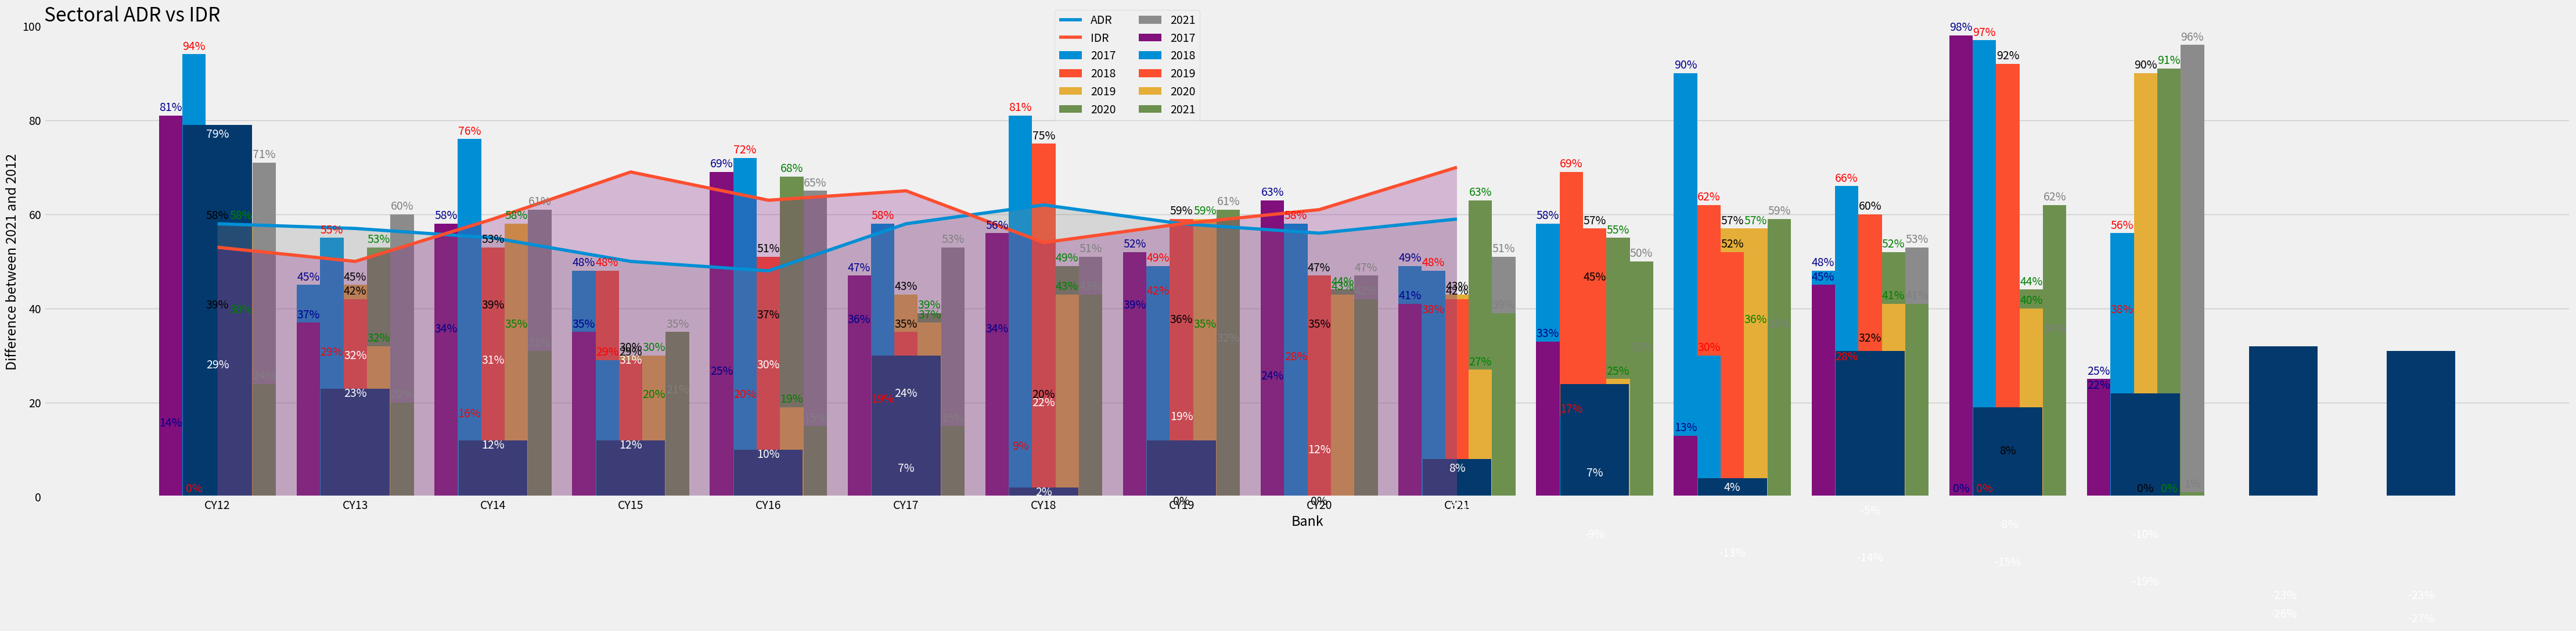

The script that saved this image:
#!/usr/bin/env python
# coding: utf-8

# # Visualizing Data of Banks

# In[1]:


# importing Liabraries
import numpy as np
import pandas as pd
import matplotlib.pyplot as plt


# In[2]:


# Styling for Graphs
plt.style.use("fivethirtyeight")


# # Investment in PIB's as a Proportion of their own invsetment portfolio

# In[8]:


# Different Bank Data
dic = {
    "bop": [14, 0, 58, 38, 71],
    "hbl": [45, 29, 45, 53, 60],
    "mcb": [34, 16, 39, 35, 61],
    "ubl": [48, 48, 30, 20, 21],
    "bahl": [25, 20, 37, 68, 65],
    "bafl": [36, 19, 43, 39, 53],
    "abl": [34, 9, 20, 49, 51],
    "hmb": [39, 42, 36, 35, 32],
    "nbp": [24, 28, 35, 44, 47],
    "akbl": [49, 38, 43, 63, 51],
    "bok": [58, 69, 45, 55, 30],
    "jsbl": [90, 62, 57, 36, 35],
    "snbl": [48, 28, 32, 52, 53],
    "scbl": [0, 0, 8, 44, 34],
    "sbl": [22, 38, 90, 91, 96],
}

# Converting Dictionary Data into Pandas DataFrame
data = pd.DataFrame(dic)

# X-axis data for bar plot, which is just counting of total number of banks we have.
x = np.arange(len(data.columns))

# setting the width of the bar plot
width = 0.17

# Defining Size of Diagrams
plt.rcParams["figure.figsize"] = (50, 10)

#Bar Plot for Year 2017
plt.bar(x - (width * 2), data.iloc[0,:], width=width, label="2017")
#This is the representation of percetagne above each bar plot.
for i in range(len(x)):
    plt.text(i - (width * 2), data.iloc[0,i]+1, str(data.iloc[0, i]) + "%", ha="center", va="baseline",
            color="darkblue")

#Bar Plot for Year 2018
plt.bar(x - width, data.iloc[1,:], width=width, label="2018")
#This is the representation of percetagne above each bar plot.
for i in range(len(x)):
    plt.text(i - width, data.iloc[1,i]+1, str(data.iloc[1, i]) + "%", ha="center", va="baseline", 
            color="red")

#Bar Plot for Year 2019
plt.bar(x, data.iloc[2, :], width=width, label="2019")
#This is the representation of percetagne above each bar plot.
for i in range(len(x)):
    plt.text(i, data.iloc[2,i]+1, str(data.iloc[2, i]) + "%", ha="center", va="baseline")

#Bar Plot for Year 2020
plt.bar(x + width, data.iloc[3, :], width=width, label="2020")
#This is the representation of percetagne above each bar plot.
for i in range(len(x)):
    plt.text(i + width, data.iloc[3, i]+1, str(data.iloc[3,i]) + "%", ha="center", va="baseline", 
             color="green")

#Bar Plot for Year 2021
plt.bar(x + (width * 2), data.iloc[4, :], width=width, label="2021")
for i in range(len(x)):
    plt.text(i + (width * 2), data.iloc[4,i]+1, str(data.iloc[4,i])+"%", ha="center", va="baseline",
            color="grey")

plt.legend(loc=(0.4, 0.9), ncol=5)
# Title, and x-axis labels
plt.title("Investment in PIB's as a Proportion of their own investment portfolio", loc="left")
plt.xlabel("Bank")
# Replacing x Values(that are just numbers) to Bank Names
plt.xticks(x, data.columns.str.upper())
plt.savefig("Investment_In_PIB's.png")
plt.show()


# ===================================================================================================================

# # Investment in t-bills as a Proportion of their own investment portfolio

# In[4]:


# Different Bank Data
dic1 = {
    "bop": [81, 94, 39, 58, 24],
    "hbl": [37, 55, 42, 32, 20],
    "mcb": [58, 76, 53, 58, 31],
    "ubl": [35, 29, 29, 30, 35],
    "bahl": [69, 72, 51, 19, 15],
    "bafl": [47, 58, 35, 37, 15],
    "abl": [56, 81, 75, 43, 43],
    "hmb": [52, 49, 59, 59, 61],
    "nbp": [63, 58, 47, 43, 42],
    "akbl": [41, 48, 42, 27, 39],
    "bok": [33, 17, 57, 25, 50],
    "jsbl": [13, 30, 52, 57, 59],
    "snbl": [45, 66, 60, 41, 41],
    "scbl": [98, 97, 92, 40, 62],
    "sbl": [25, 56, 0, 0, 1],
}
dic1

# Converting Dictionary Data into Pandas DataFrame
data1 = pd.DataFrame(dic1)

# X-axis data for bar plot, which is just counting of total number of banks we have.
x1 = np.arange(len(data1.columns))
x1

# setting the width of the bar plot
width = 0.17

# Defining Size of Diagrams
plt.rcParams["figure.figsize"] = (50, 10)

#Bar Plot for Year 2017
plt.bar(x1 - (width * 2), data1.iloc[0,:], width=width, label="2017")
#This is the representation of percetagne above each bar plot.
for i in range(len(x)):
    plt.text(i - (width * 2), data1.iloc[0,i]+1, str(data1.iloc[0, i]) + "%", ha="center", va="baseline",
            color="darkblue")

#Bar Plot for Year 2018
plt.bar(x1 - width, data1.iloc[1,:], width=width, label="2018")
#This is the representation of percetagne above each bar plot.
for i in range(len(x)):
    plt.text(i - width, data1.iloc[1,i]+1, str(data1.iloc[1, i]) + "%", ha="center", va="baseline", 
            color="red")

#Bar Plot for Year 2019
plt.bar(x1, data1.iloc[2, :], width=width, label="2019")
#This is the representation of percetagne above each bar plot.
for i in range(len(x)):
    plt.text(i, data1.iloc[2,i]+1, str(data1.iloc[2, i]) + "%", ha="center", va="baseline")

#Bar Plot for Year 2020
plt.bar(x1 + width, data1.iloc[3, :], width=width, label="2020")
#This is the representation of percetagne above each bar plot.
for i in range(len(x)):
    plt.text(i + width, data1.iloc[3, i]+1, str(data1.iloc[3,i]) + "%", ha="center", va="baseline", 
             color="green")

#Bar Plot for Year 2021
plt.bar(x1 + (width * 2), data1.iloc[4, :], width=width, label="2021")
for i in range(len(x)):
    plt.text(i + (width * 2), data1.iloc[4,i]+1, str(data1.iloc[4,i])+"%", ha="center", va="baseline",
            color="grey")

plt.legend(loc=(0.4, 0.9), ncol=5)
# Title, and x-axis labels
plt.title("Investment in t-bills as a Proportion of their own investment portfolio", loc="left")
plt.xlabel("Bank")
# Replacing x Values(that are just numbers) to Bank Names
plt.xticks(x, data.columns.str.upper())
plt.savefig("Investment_In_tbills.png")
plt.show()


# ==============================================================================================================

# # Advances to Deposits Ratio Visualization 

# In[5]:


#Bank Data
banks = ["sbl", "jsbl", "bahl", "mebl", "bok", "bafl", "hbl", "hmb", "mcb", "akbl", "abl", "bop", "ubl", "fabl",
        "scbpl", "snbl", "nbp"]
bank = [i.upper() for i in banks]

diff_bet_2021_and_2012 = [29, 23, 12, 12, 10, 7, 2, 0, 0, -3, -9, -13, -14, -15, -19, -26, -27]

# Defining Size of Diagrams
plt.rcParams["figure.figsize"] = (20, 10)

width1 = 0.5

# Bar Plot for Differnt Banks
plt.bar(bank, diff_bet_2021_and_2012, color="#04396D", width=width1)
for i in range(len(banks) // 2):
    plt.text(i, diff_bet_2021_and_2012[i]-1, str(diff_bet_2021_and_2012[i])+"%",
            va="center",
            ha="center",
            color="white")
for y in range(len(banks) // 2 + 1, len(banks)):
    plt.text(y, diff_bet_2021_and_2012[y]+1, str(diff_bet_2021_and_2012[y])+"%",
            va="center",
            ha="center",
            color="white")
plt.text(7, -1, "0%", color="black", va="center", ha="center")
plt.text(8, -1, "0%", color="black", va="center", ha="center")

plt.title("Change in Bank Strategy - Advances to Deposits Ratio", loc="left")
plt.ylabel("Difference between 2021 and 2012")
plt.xlabel("Bank")
plt.savefig("Advances_to_Deposits Ratio.png")
plt.show()


# ===================================================================================================================

# # Investment to Deposit Ratio

# In[6]:


invest_to_dep_ratio = [79, 32, 31, 31, 30, 24,22, 19,12,8, 7,4, -5,-8,-10, -23, -23]
raw_data = "sbl snbl nbp ubl bafl abl scbpl fabl hmb akbl bok bop mcb hbl bahl jsbl mebl"
banks = raw_data.upper().split(" ")

# Defining Size of Diagrams
plt.rcParams["figure.figsize"] = (20, 10)

width1 = 0.5

# Bar Plot for Differnt Banks
plt.bar(banks, invest_to_dep_ratio, color="#04396D", width=width1)
for i in range(12):
    plt.text(i, invest_to_dep_ratio[i]-2, str(invest_to_dep_ratio[i]) + "%",
            va="center",
            ha="center",
            color="white")
for y in range(12, len(banks)):
    plt.text(y, invest_to_dep_ratio[y]+2, str(invest_to_dep_ratio[y])+"%",
            va="center",
            ha="center",
            color="white")
    
plt.title("Change in Bank Strategy - Investment to Deposit Ratio", loc="left")
plt.ylabel("Difference between 2021 and 2012")
plt.xlabel("Bank")
plt.savefig("Investment_to_dep_ratio.png")
plt.show()


# ===================================================================================================================

# # Sectoral ADR vs IDR 

# In[7]:


#Data of ADR and IDR
adr = [58, 57, 55, 50, 48, 58, 62, 58, 56, 59]
idr = [53, 50, 59, 69, 63, 65, 54, 58, 61, 70]

# Values for X-axis
x = np.arange(len(adr))

# Values that replace X-axis values
years = []
for i in range(12, 22):
    years.append("CY"+str(i))
    
# Defining the size of figure as well as the Size for title of the plot
plt.rcParams["figure.figsize"] = (20, 10)
plt.rcParams["axes.titlesize"] = 24

# Plot ADR values
plt.plot(x, adr, label="ADR")

# Fill area with Blue Color
plt.fill_between(x, adr, alpha=0.25)

# Plot IDR values
plt.plot(x, idr, label="IDR")

# Fill area between x and IDR with red color
plt.fill_between(x, idr, alpha=0.25)

# added limit on Y-axis values
plt.ylim(0, 100)
# Replace x-axis numerical values with Strings
plt.xticks(ticks=x, labels=years)
# Added title and makes it's position left of plot
plt.title("Sectoral ADR vs IDR", loc="left", )
# Definig the orientation and size for legend
plt.legend(loc=(0.4, 0.8), ncol=2)
# Grid Only added along X-axis
plt.grid(axis="x")
# Saving plot in png format
plt.savefig("sectoral_adr_vs_idr.png")
# Showing Plot
plt.show()


# In[ ]:




